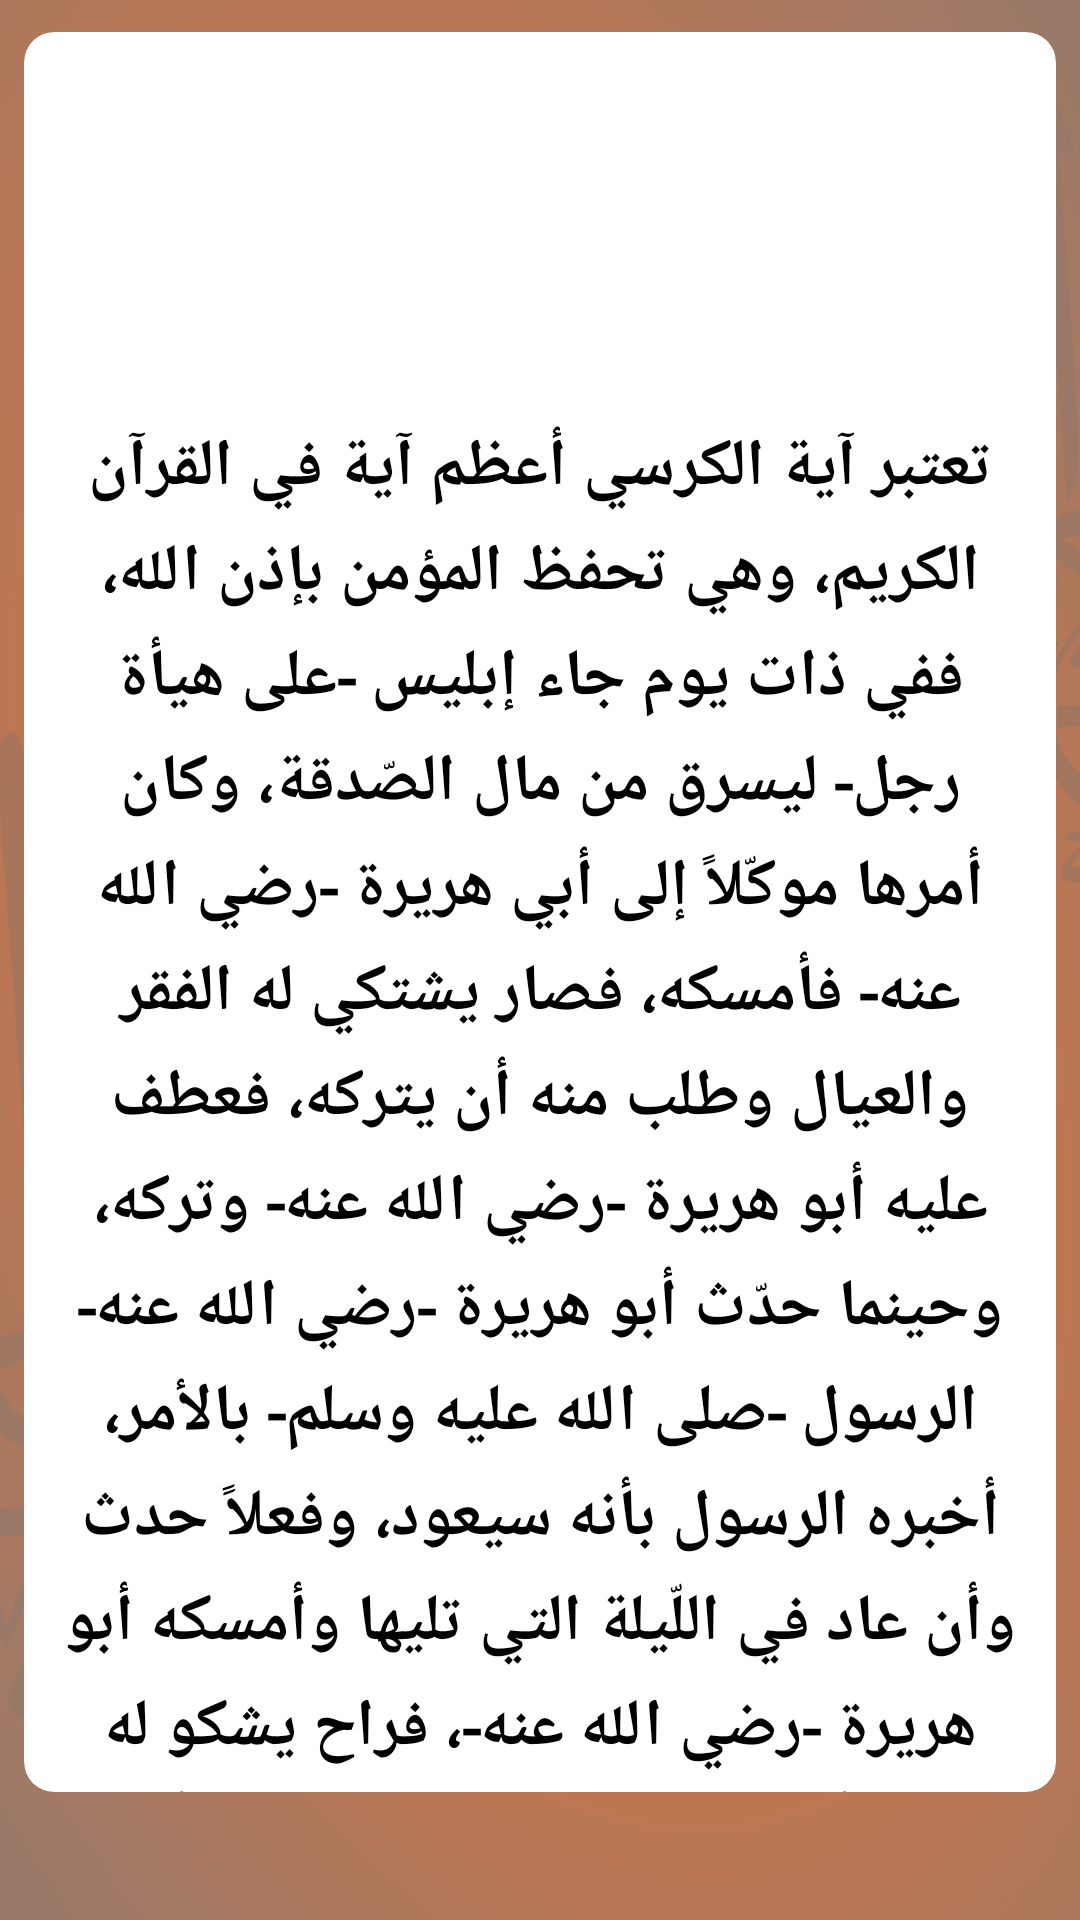

Here is an Android app screen rendered from its layout file. Give the layout XML and the strings, colors and styles it references.
<!-- AndroidManifest.xml: application theme Theme.AyatAlkorsi -->
<!-- res/layout/activity_aya_fadl.xml -->
<?xml version="1.0" encoding="utf-8"?>
<LinearLayout xmlns:android="http://schemas.android.com/apk/res/android"
    xmlns:app="http://schemas.android.com/apk/res-auto"
    xmlns:tools="http://schemas.android.com/tools"
    android:layout_width="match_parent"
    android:layout_height="match_parent"
    android:background="@drawable/bg2"
    android:fitsSystemWindows="true"
    android:orientation="vertical"
    tools:context=".AyaFadl">

    <androidx.appcompat.widget.Toolbar
        android:id="@+id/toolbar"
        android:layout_width="match_parent"
        android:layout_height="?attr/actionBarSize"
        android:background="@drawable/around_line3"
        app:layout_collapseMode="pin"
        app:popupTheme="@style/TextAppearance.AppCompat"
        app:titleTextAppearance="@style/TitleToolBarApppearance">

        <LinearLayout
            android:layout_width="wrap_content"
            android:layout_height="wrap_content"
            android:layout_gravity="end"
            android:gravity="end">

            <androidx.appcompat.widget.AppCompatTextView
                android:id="@+id/toolbar_title"
                style="@style/TextAppearance.MyApp.Title.QiblahActivity"
                android:layout_width="wrap_content"
                android:layout_height="wrap_content"
                android:layout_gravity="center"
                android:layout_marginEnd="16dp"
                android:fontFamily="@font/arabtype"
                android:gravity="end"
                android:text="فضل آية الكرسي"
                android:textSize="40dp" />

        </LinearLayout>

        <androidx.appcompat.widget.AppCompatImageButton
            android:id="@+id/back_button"
            android:layout_width="40dp"
            android:layout_height="35dp"
            android:background="@drawable/ic_back_button" />

    </androidx.appcompat.widget.Toolbar>

    <LinearLayout
        android:layout_width="match_parent"
        android:layout_height="match_parent"
        android:orientation="vertical">

        <LinearLayout
            android:layout_width="match_parent"
            android:layout_height="match_parent"
            android:layout_weight="3">

            <androidx.cardview.widget.CardView
                android:layout_width="match_parent"
                android:layout_height="match_parent"
                app:cardBackgroundColor="@color/card_background"
                app:cardCornerRadius="10dp"
                app:cardElevation="5dp"
                app:cardUseCompatPadding="true">

                <ScrollView
                    android:layout_width="match_parent"
                    android:layout_height="match_parent">

                    <LinearLayout
                        android:layout_width="match_parent"
                        android:layout_height="wrap_content"
                        android:orientation="vertical">

                        <LinearLayout
                            android:layout_width="match_parent"
                            android:layout_height="wrap_content"
                            android:orientation="vertical">

                            <LinearLayout
                                android:layout_width="match_parent"
                                android:layout_height="wrap_content"
                                android:layout_margin="10dp"
                                android:gravity="center">

                                <ImageView
                                    android:layout_width="100dp"
                                    android:layout_height="100dp"
                                    android:src="@drawable/muslim_muslim" />
                            </LinearLayout>

                            <LinearLayout
                                android:layout_width="match_parent"
                                android:layout_height="wrap_content">

                                <TextView
                                    android:id="@+id/ts"
                                    android:layout_width="match_parent"
                                    android:layout_height="match_parent"
                                    android:layout_margin="10dp"
                                    android:fontFamily="@font/jazeera"
                                    android:gravity="center"
                                    android:lineSpacingExtra="5dp"
                                    android:shadowColor="#024C74"
                                    android:shadowDx="2"
                                    android:shadowDy="2"
                                    android:text="@string/AyaFadl"
                                    android:textColor="@color/text_primary"
                                    android:textSize="22sp"
                                    android:textStyle="bold" />
                            </LinearLayout>
                        </LinearLayout>
                    </LinearLayout>
                </ScrollView>

            </androidx.cardview.widget.CardView>

        </LinearLayout>


        <View
            android:layout_width="wrap_content"
            android:layout_height="32dp"/>
    </LinearLayout>
</LinearLayout>
<!-- resources referenced by this layout -->
<resources>
  <color name="card_background">#FFFFFF</color>
  <color name="text_primary">#000000</color>
  <!-- drawable around_line3 (drawable) -->
  <?xml version="1.0" encoding="utf-8"?>
  <shape
      xmlns:android="http://schemas.android.com/apk/res/android">
     <gradient
         android:startColor="#E66F31"
         android:centerColor="#BE7651"
         android:endColor="#D27341"/>
  </shape>
  <string name="AyaFadl">
  
  تعتبر آية الكرسي أعظم آية في القرآن الكريم، وهي تحفظ المؤمن بإذن الله، ففي ذات يوم جاء إبليس -على هيأة رجل- ليسرق من مال الصّدقة، وكان أمرها موكّلاً إلى أبي هريرة -رضي الله عنه- فأمسكه، فصار يشتكي له الفقر والعيال وطلب منه أن يتركه، فعطف عليه أبو هريرة -رضي الله عنه- وتركه، وحينما حدّث أبو هريرة -رضي الله عنه- الرسول -صلى الله عليه وسلم- بالأمر، أخبره الرسول بأنه سيعود، وفعلاً حدث وأن عاد في اللّيلة التي تليها وأمسكه أبو هريرة -رضي الله عنه-، فراح يشكو له مرّةً أخرى الحال والعيال، فتركه أبو هريرة في المرة الثّانية كذلك، وفي اليوم التالي أخبر النبي -صلى الله عليه وسلم- بما حدث، فأخبره النبيّ أنه سيعود.[١][٢]
  
  فعاد فعلاً في الليلة الثالثة كذلك، وأمسك به أبو هريرة -رضي الله عنه-، وقال له: "لأرفعنّك إلى رسول الله -صلى الله عليه وسلم-"، فقال له -أي الشيطان-: "ألا أعلمك كلمات ينفعك الله بهنّ"؟ وكل هذه القصة وردت في الحديث الذي رواه أبو هريرة -رضي الله عنه-، حيث قال بعد ذلك للنبي -صلى الله عليه وسلم- أنّ الرجل قال له: (إذا أوَيْتَ إلى فِراشِكَ فاقْرَأْ آيَةَ الكُرْسِيِّ، لَنْ يَزالَ معكَ مِنَ اللَّهِ حافِظٌ، ولا يَقْرَبُكَ شيطانٌ حتَّى تُصْبِحَ، وقالَ النبيُّ صَلَّى اللهُ عليه وسلَّمَ: صَدَقَكَ وهو كَذُوبٌ، ذاكَ شيطانٌ)،[٣] فأكّد النبيّ لأبي هريرة أنّ قراءة هذه الآية حفظٌ للمؤمن بإذن الله، وهي سببٌ في دفع الشياطين والجن قبل النوم، وطردها من البيت كله، قال رسول الله -صلى الله عليه وسلم-: (إذا أوَيْتَ إلى فِراشِكَ فاقْرَأْ آيَةَ الكُرْسِيِّ، لَنْ يَزالَ معكَ مِنَ اللَّهِ حافِظٌ، ولا يَقْرَبُكَ شيطانٌ حتَّى تُصْبِحَ).[٤][١][٢]
  
  فضل آية الكرسي
  آية الكرسي هي أعظم آية في القرآن الكريم، وعدد أحرفها خمسون حرفاً، واشتملت على أمور التوحيد، فقد شملت أسماء الله -عزّ وجلّ-، وصفاته، وأفعاله، وقد قال الغزالي إنها تشتمل على اسم الله الحي القيوم، وهو الاسم الأعظم.[٥] وآية الكرسي سيّدة آيّ القرآن، لا تُقرأ في بيتٍ إلا وخرج الشيطان منه، وهي الحافظة للمسلم في ليله من الجن والشياطين كما ورد في الأحاديث السابقة الذّكر،[٦] وذكر العلماء في كتبهم أنّ مما يُعين المسلم على أداء صلاة الفجر الإتيان بآداب النوم وخاصة قراءة آية الكرسي والمعوّذات قبله.[٧] وقراءة آية الكرسي تحمي الإنسان من السحر قبل وقوعه.[٨]
  
  وآية الكرسي إنّما عظمت لعظم مقتضاها، وقد ورد اسم الله في هذه الآية سبعة عشر مرّة، إما ظاهراً أو ضميراً كما يأتي: الله، هو، الحيّ، القيّوم، لا تأخذه "الضمير المتصل"، له "الضمير المتصل"، عنده "الضمير المتصل"، بإذنه "الضمير المتصل"، يعلم "الضمير المستتر"، علمه "الضمير المتصل"، شاء "الضمير المستتر"، كرسيه "الضمير المتصل"، يؤوده "الضمير المتصل"، حِفْظُهُمَا "الفاعل فيها"، وهو، العلي، العظيم.[٩]
  
  فضل قراءة آية الكرسي بعد الصلاة
  يستحب قرءة آية الكرسي في كل الأوقات، وخاصة بعد الصلاة، وقراءتها بعد الصلاة سبب لدخول الجنة، ولا يمنع المسلم الذي قرأها من دخول الجنة إلا أن يموت،[١٠][١١] فعن أبي أمامة عن النبي - صلى الله عليه وسلم- قال: (مَنْ قرأَ آيةً الكُرسِيِّ دُبُرَ كلِّ صلاةٍ مكتوبةٍ، لمْ يمنعْهُ من دُخُولِ الجنةَ إلَّا أنْ يمُوتَ).[١٢][١٣]
  
  
      </string>
  <style name="TextAppearance.MyApp.Title.QiblahActivity" parent="android:TextAppearance">
          <item name="android:textColor">@android:color/white</item>
          <item name="android:textSize">14sp</item>
      </style>
  <style name="TitleToolBarApppearance" parent="android:TextAppearance">
          <item name="android:textSize">18sp</item>
          <item name="android:layout_gravity">end</item>
      </style>
  <color name="orange">#e66f31</color>
  <color name="teal_700">#FF018786</color>
  <color name="black">#FF000000</color>
</resources>
